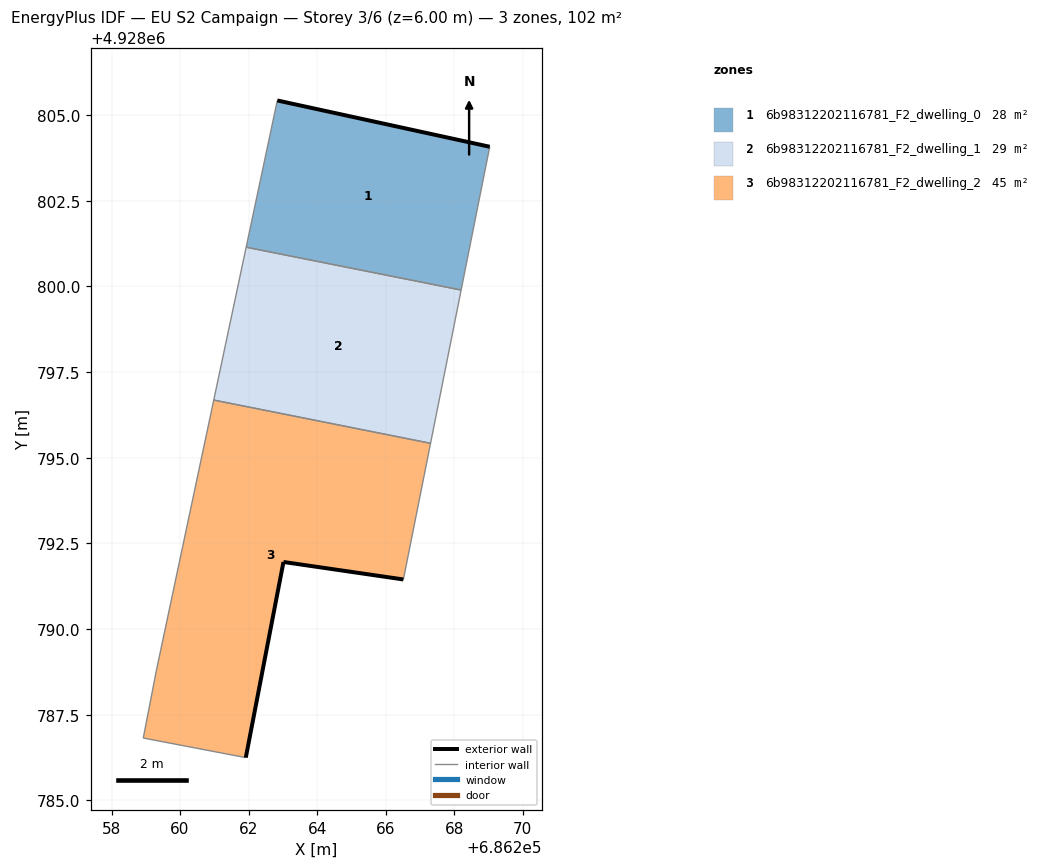
=== STOREY PLAN SPEC (per zone: floor XY polygon, exterior-wall plan segments, windows/doors) ===
zone 1: 6b98312202116781_F2_dwelling_0  (27.5 m²)
  floor: (686268.20, 4928799.89) (686269.04, 4928804.08) (686262.84, 4928805.43) (686261.93, 4928801.15)
  exterior wall: (686262.84, 4928805.43) – (686269.04, 4928804.08)  [6.3 m]
  interior walls: 3
zone 2: 6b98312202116781_F2_dwelling_1  (29.3 m²)
  floor: (686267.31, 4928795.42) (686268.20, 4928799.89) (686261.93, 4928801.15) (686260.98, 4928796.68)
  interior walls: 4
zone 3: 6b98312202116781_F2_dwelling_2  (44.7 m²)
  floor: (686266.52, 4928791.45) (686267.31, 4928795.42) (686260.98, 4928796.68) (686259.31, 4928788.79) (686258.93, 4928786.82) (686261.92, 4928786.25) (686263.02, 4928791.96)
  exterior wall: (686266.52, 4928791.45) – (686263.02, 4928791.96)  [3.5 m]
  exterior wall: (686263.02, 4928791.96) – (686261.92, 4928786.25)  [5.8 m]
  interior walls: 5

=== DERIVED (storey summary) ===
Building: EU S2 Campaign
Storey: 3 of 6  (floor level z = 6.00 m)
Storey gross floor area: 101.6 m²
Zones on this storey: 3
  - 6b98312202116781_F2_dwelling_0: floor 27.5 m²; exterior wall 6.3 m (19.0 m²); WWR 0.0%
  - 6b98312202116781_F2_dwelling_1: floor 29.3 m²
  - 6b98312202116781_F2_dwelling_2: floor 44.7 m²; exterior wall 9.4 m (28.1 m²); WWR 0.0%
Zone adjacency (shared interzone walls):
  - 6b98312202116781_F2_dwelling_0 ↔ 6b98312202116781_F2_dwelling_1
  - 6b98312202116781_F2_dwelling_1 ↔ 6b98312202116781_F2_dwelling_2